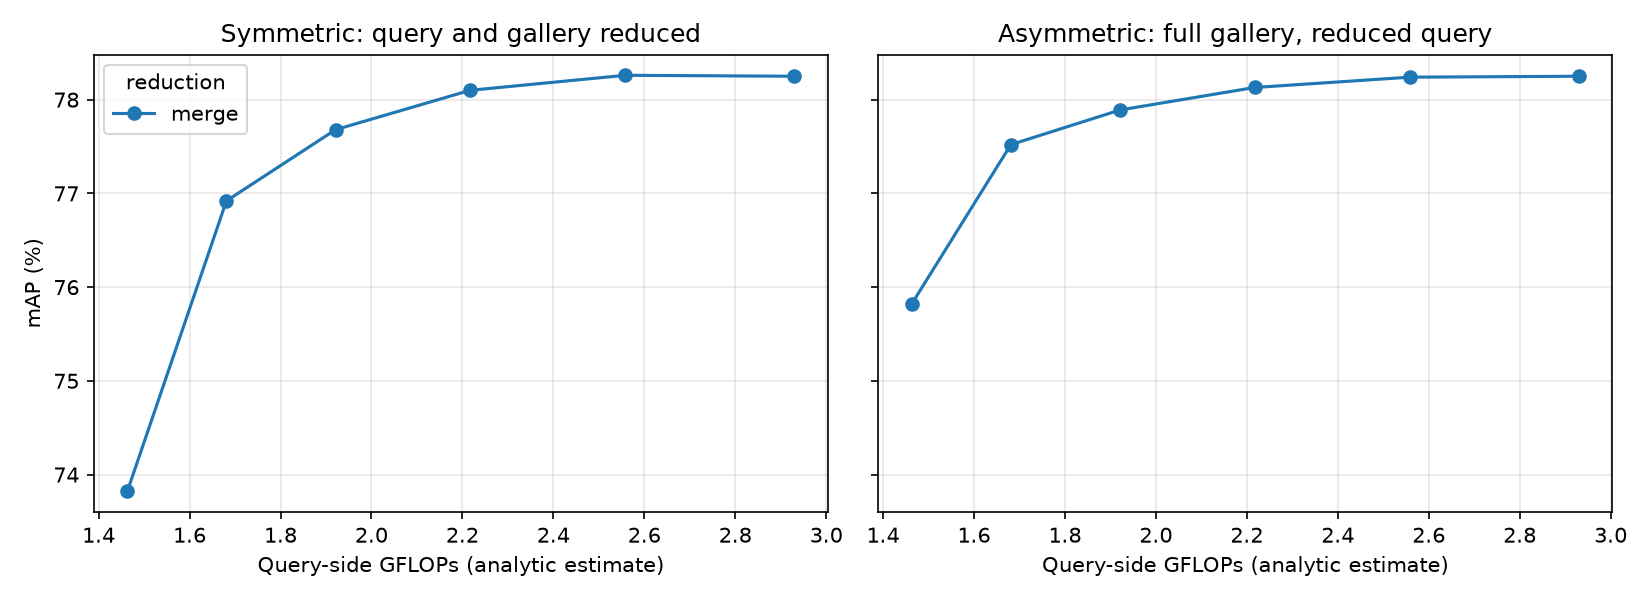

The file beside this chart, header and first rows:
mode, keep, final_tokens, gflops, img_s, sym_mAP, sym_R1, asym_mAP, asym_R1, q_cos
none, 1.0, 129, 2.93, 9047, 78.25, 91.72, 78.25, 91.72, 1.0
merge, 0.9, 96, 2.558, 9756, 78.26, 91.54, 78.24, 91.72, 0.9989
merge, 0.8, 68, 2.217, 11316, 78.1, 91.54, 78.13, 91.51, 0.9953
merge, 0.7, 46, 1.921, 13027, 77.68, 91.42, 77.89, 91.0, 0.9887
merge, 0.6, 30, 1.681, 14565, 76.92, 90.77, 77.52, 90.77, 0.9763
merge, 0.5, 17, 1.463, 16292, 73.82, 89.19, 75.82, 89.93, 0.9394
